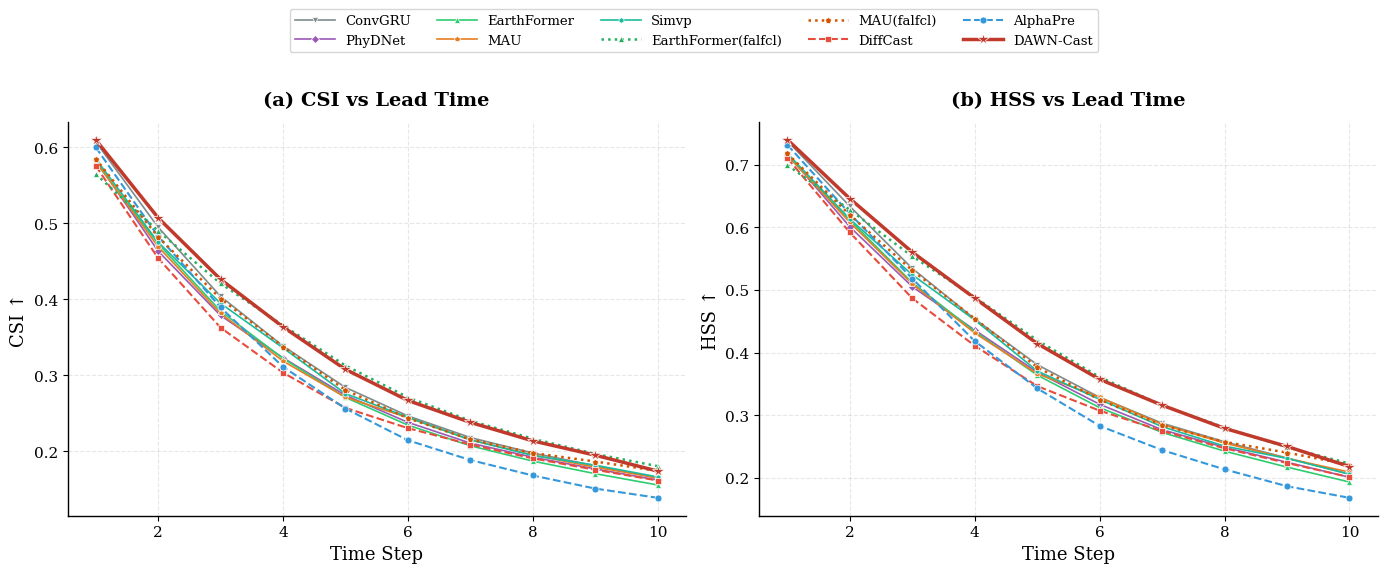

This figure's Python source:
"""
Lead-time Performance Plot: CSI-M and HSS vs Time Steps
Generates publication-quality dual subplot figure.

Usage:
    python plot_leadtime.py --output leadtime_performance.pdf
    
Fill in your per-timestep CSI and HSS values below.
"""

import matplotlib.pyplot as plt
import matplotlib
import numpy as np
import argparse
import os

# ============================================================
# STYLE CONFIGURATION
# ============================================================
matplotlib.rcParams.update({
    'font.family': 'serif',
    'font.serif': ['Times New Roman', 'DejaVu Serif'],
    'mathtext.fontset': 'dejavuserif',
    'font.size': 11,
    'axes.linewidth': 1.0,
    'axes.labelsize': 13,
    'axes.titlesize': 14,
    'xtick.labelsize': 11,
    'ytick.labelsize': 11,
    'legend.fontsize': 9.5,
    'figure.dpi': 300,
})

# ============================================================
# DATA — FILL IN YOUR PER-TIMESTEP VALUES
# ============================================================

# Time steps (minutes) — adjust to match your dataset
# For SEVIR: 5-min intervals, T_out=20 means 5,10,...,100 minutes
# For Shanghai: adjust accordingly
timesteps = np.arange(1, 11)  # or use minutes: np.arange(5, 105, 5)
time_label = "Time Step"       # change to "Time (minutes)" if using minutes

# --- CSI-M per timestep for each model ---
# Each array should have length = number of timesteps (20)
csi = {
    'ConvGRU':        np.array([0.6074017981678002, 0.4949354949693887, 0.40391002539642, 0.3386207488660716, 0.28412218921051735, 0.2466699278946336, 0.21817834555566473, 0.19790048042065805, 0.18101585629542052, 0.16475527198748985]
),  # uncomment and fill
    'PhyDNet':        np.array([0.5831595904843093, 0.4634848554754663, 0.3787714380881697, 0.32305157589579997, 0.27384708433777893, 0.23821218127778976, 0.2108864461037251, 0.192335653929772, 0.1769462556236022, 0.16218964331285907]),
    'EarthFormer':    np.array([0.5803759964419392, 0.4734935776607467, 0.38449921369455287, 0.32234195308001995, 0.27093141604773074, 0.23457074763028865, 0.20733630849543933, 0.18721837136134695, 0.17067994608708298, 0.15581211053121616]),
    'MAU':   np.array([0.5816889739242396, 0.4693631112932155, 0.38143187819846375, 0.3188421343713784, 0.27118931203968794, 0.2443587262893482, 0.215295721136699, 0.19530745535266414, 0.1791470885579374, 0.16523990556782894]),
    'Simvp':     np.array([0.5850657694552881, 0.475238115168978, 0.3947170356219198, 0.33614463262867844, 0.27598173452325686, 0.24491957705120762, 0.2150992090203469, 0.19469374425517552, 0.18183703073795818, 0.1664077520926558]
),
    'EarthFormer(falfcl)': np.array([0.5649617820869963, 0.49003996781618975, 0.4208426930275625, 0.3657216498273408, 0.3129843926163791, 0.27112311906260494, 0.2403551429976535, 0.21674569683714934, 0.1966540416791211, 0.18056464690789667]),
    'MAU(falfcl)': np.array([0.5849499733240578, 0.48215958200683506, 0.40091560539491783, 0.3379556388886284, 0.2806513008252232, 0.24363021687326128, 0.21569405963162303, 0.19784074598161167, 0.1866798258949174, 0.17437785706649578]),
    'DiffCast':       np.array([0.5758531699185823, 0.4543335173940303, 0.36280099339743277, 0.30362726659157563, 0.2572386334082028, 0.23057183044873086, 0.20903138060685683, 0.19083874174114776, 0.17579032372932077, 0.1616981464743448]),
    'AlphaPre':       np.array([0.6001910093228588, 0.4831448998386507, 0.389433246471264, 0.3112833521930525, 0.2563753094695115, 0.21459048422663268, 0.18862082208242953, 0.16830080416999857, 0.15107673227320206, 0.13893256950554111]),
    'DAWN-Cast':      np.array([0.6100359747346659, 0.5073087447566309, 0.4263408659473181, 0.3637228779660465, 0.30785831480706954, 0.2669587542933073, 0.23812485872480266, 0.21380708387984435, 0.19499084864973376, 0.17404966456025783]), 
}

# --- HSS per timestep for each model ---
hss = {
    'ConvGRU':        np.array([0.7376745712974113, 0.6332942213270901, 0.5342009869348944, 0.4535136495648897, 0.38066570384944837, 0.3284454081561779, 0.2873250107055074, 0.2576277865471553, 0.23180273656468664, 0.2058717059755858]
),  # uncomment and fill
    'PhyDNet':        np.array([0.716537617190108, 0.6005503032863592, 0.505132303842304, 0.43587823956506844, 0.3686657448724699, 0.3174184198847668, 0.2768962101343514, 0.2487110673793291, 0.2250222375368341, 0.20099417987806986]),
    'EarthFormer':    np.array([0.7139053384942808, 0.611279939322344, 0.5113776367587262, 0.43372737858343197, 0.36398327860297475, 0.31208272881365795, 0.2725653035347565, 0.24268002078213238, 0.21722856025742399, 0.19344390267768644]),
    'MAU':   np.array([0.71534053768463, 0.6076272579735622, 0.5093467227733877, 0.4311608984319003, 0.3661887813993661, 0.32853274317827735, 0.2854348242130732, 0.2554871928024732, 0.2311357785435709, 0.20927883236092754]
),
    'Simvp':     np.array([0.7176440248418596, 0.6129643767515781, 0.5240912450119714, 0.45191833146791355, 0.3705735056805362, 0.3252355876117544, 0.2817415831892327, 0.2507143668068836, 0.23110716029277398, 0.20592203474205925]
),
    'EarthFormer(falfcl)': np.array([0.699139382268696, 0.6275828565137083, 0.5534950828742284, 0.4883752813918666, 0.41962030231655, 0.3609474364050568, 0.31592894153877954, 0.2803291704852375, 0.2488660724118935, 0.22285390038115752]
),
    'MAU(falfcl)': np.array([0.7176493906658912, 0.6194829847945938, 0.5309759895295192, 0.45421178686212443, 0.3765762876068006, 0.3247545908331613, 0.28414224578006464, 0.25747275204422265, 0.24037969179001725, 0.22101974152655904]),
    'DiffCast':       np.array([0.7103617960517835, 0.5915422143822832, 0.4865706072516047, 0.41087013957306096, 0.34647477160065215, 0.30729894592673423, 0.2748612907942068, 0.2472696947189531, 0.22375608853890788, 0.20126596802816726]),
    'AlphaPre':       np.array([0.7313416495370887, 0.621491750173362, 0.5179628662693634, 0.41823393514604756, 0.3428766095053778, 0.28296518295770434, 0.24437285876324294, 0.21360390565225884, 0.18670430456945705, 0.16822950407160442]),
    'DAWN-Cast':      np.array([0.7396549841549727, 0.6455752330462063, 0.5601350486075924, 0.48675277970203773, 0.41435552003486786, 0.35722824708544426, 0.31598882404674317, 0.2790400762271748, 0.2501689061750398, 0.21807296857444147]),
}

# ============================================================
# MODEL STYLING — colors, markers, linestyles
# ============================================================

model_styles = {
    'ConvGRU':              {'color': '#7F8C8D', 'marker': 'v', 'ls': '-',  'lw': 1.2, 'ms': 4, 'zorder': 2},
    'PhyDNet':              {'color': '#9B59B6', 'marker': 'D', 'ls': '-',  'lw': 1.2, 'ms': 4, 'zorder': 2},
    'EarthFormer':          {'color': '#2ECC71', 'marker': '^', 'ls': '-',  'lw': 1.2, 'ms': 4, 'zorder': 2},
    'MAU':                  {'color': '#E67E22', 'marker': 'p', 'ls': '-',  'lw': 1.2, 'ms': 4, 'zorder': 2},
    'Simvp':                {'color': '#1ABC9C', 'marker': 'h', 'ls': '-',  'lw': 1.2, 'ms': 4, 'zorder': 2},
    'DiffCast':             {'color': '#E74C3C', 'marker': 's', 'ls': '--', 'lw': 1.5, 'ms': 4, 'zorder': 3},
    'AlphaPre':             {'color': '#3498DB', 'marker': 'o', 'ls': '--', 'lw': 1.5, 'ms': 5, 'zorder': 3},
    'EarthFormer(falfcl)':  {'color': '#27AE60', 'marker': '^', 'ls': ':',  'lw': 1.8, 'ms': 5, 'zorder': 4},
    'MAU(falfcl)':          {'color': '#D35400', 'marker': 'p', 'ls': ':',  'lw': 1.8, 'ms': 5, 'zorder': 4},
    'DAWN-Cast':    {'color': '#C0392B', 'marker': '*', 'ls': '-',  'lw': 2.5, 'ms': 9, 'zorder': 5},
}

# ============================================================
# PLOTTING
# ============================================================

# def plot_leadtime(output_path):
#     fig, (ax1, ax2) = plt.subplots(1, 2, figsize=(13, 5))
    
#     # --- Plot CSI ---
#     for name, values in csi.items():
#         s = model_styles[name]
#         ax1.plot(timesteps, values,
#                  color=s['color'], marker=s['marker'], markersize=s['ms'],
#                  linewidth=s['lw'], linestyle=s['ls'], zorder=s['zorder'],
#                  label=name, markeredgecolor='white', markeredgewidth=0.5)
    
#     ax1.set_xlabel(time_label, fontweight='medium')
#     ax1.set_ylabel('CSI ↑', fontweight='medium')
#     ax1.set_title('(a) CSI vs Lead Time', fontweight='bold', pad=10)
#     ax1.grid(True, alpha=0.25, linestyle='-', linewidth=0.8)
#     ax1.spines['top'].set_visible(False)
#     ax1.spines['right'].set_visible(False)
    
#     # --- Plot HSS ---
#     for name, values in hss.items():
#         s = model_styles[name]
#         ax2.plot(timesteps, values,
#                  color=s['color'], marker=s['marker'], markersize=s['ms'],
#                  linewidth=s['lw'], linestyle=s['ls'], zorder=s['zorder'],
#                  label=name, markeredgecolor='white', markeredgewidth=0.5)
    
#     ax2.set_xlabel(time_label, fontweight='medium')
#     ax2.set_ylabel('HSS ↑', fontweight='medium')
#     ax2.set_title('(b) HSS vs Lead Time', fontweight='bold', pad=10)
#     ax2.grid(True, alpha=0.25, linestyle='-', linewidth=0.8)
#     ax2.spines['top'].set_visible(False)
#     ax2.spines['right'].set_visible(False)
    
#     # --- Shared legend ---
#     handles, labels = ax1.get_legend_handles_labels()
#     fig.legend(handles, labels,
#                loc='upper center',
#                ncol=min(len(csi), 8),
#                bbox_to_anchor=(0.5, 1.03),
#                frameon=True,
#                fancybox=True,
#                shadow=False,
#                edgecolor='#CCCCCC',
#                borderpad=0.6,
#                columnspacing=1.2,
#                handlelength=2.5)
    
#     plt.tight_layout(rect=[0, 0, 1, 0.93])
#     plt.savefig(output_path, dpi=300, bbox_inches='tight')
#     print(f"Saved to {output_path}")
#     plt.close()

def plot_leadtime(output_path):
    # Ensure directory exists
    os.makedirs(os.path.dirname(output_path) if os.path.dirname(output_path) else '.', exist_ok=True)
    
    fig, (ax1, ax2) = plt.subplots(1, 2, figsize=(14, 5.5))
    
    # helper to plot subplots
    def draw_metric(ax, data_dict, title, ylabel):
        for name, values in data_dict.items():
            if name not in model_styles: continue
            s = model_styles[name]
            ax.plot(timesteps, values,
                     color=s['color'], marker=s['marker'], markersize=s['ms'],
                     linewidth=s['lw'], linestyle=s['ls'], zorder=s['zorder'],
                     label=name, markeredgecolor='white', markeredgewidth=0.5)
        
        ax.set_xlabel(time_label, fontweight='medium')
        ax.set_ylabel(ylabel, fontweight='medium')
        ax.set_title(title, fontweight='bold', pad=12)
        ax.grid(True, alpha=0.3, linestyle='--')
        ax.spines['top'].set_visible(False)
        ax.spines['right'].set_visible(False)

    draw_metric(ax1, csi, '(a) CSI vs Lead Time', 'CSI ↑')
    draw_metric(ax2, hss, '(b) HSS vs Lead Time', 'HSS ↑')
    
    # --- Shared legend ---
    handles, labels = ax1.get_legend_handles_labels()
    fig.legend(handles, labels,
               loc='upper center',
               ncol=5, # Adjusted for better fit
               bbox_to_anchor=(0.5, 1.05),
               frameon=True,
               edgecolor='#CCCCCC',
               handlelength=3.0)
    
    plt.tight_layout(rect=[0, 0, 1, 0.92])
    plt.savefig(output_path, dpi=300, bbox_inches='tight')
    print(f"Successfully saved plot to: {output_path}")

if __name__ == '__main__':
    parser = argparse.ArgumentParser()
    parser.add_argument('--output', type=str, default='Plots/leadtime_performance.pdf')
    args = parser.parse_args()
    plot_leadtime(args.output)
